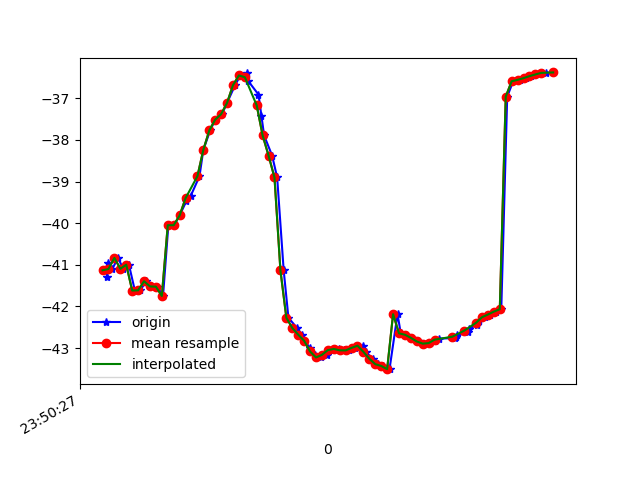

The file beside this chart, header and first rows:
1617666627334, 362263956539279, -41.300476, 5.1841297, -9.590751
1617666627338, 362263975770049, -40.96, 5.609, -8.724
1617666627353, 362263995000819, -41.1, 5.494, -8.624
1617666627372, 362264014231589, -40.83, 5.72, -8.097
1617666627390, 362264033462359, -41.1, 5.64, -8.08
1617666627409, 362264052693129, -41, 5.629, -7.674
1617666627429, 362264071923899, -41.62, 6.116, -8.278
1617666627448, 362264091154669, -41.61, 6.225, -8.089
1617666627466, 362264110385439, -41.39, 6.609, -7.787
1617666627485, 362264129616209, -41.52, 6.18, -8.156
1617666627505, 362264148846979, -41.52, 5.388, -8.289
1617666627524, 362264168077749, -41.75, 4.742, -9.244
1617666627542, 362264187308519, -40.05, 4.022, -10.43
1617666627562, 362264206539289, -40.05, 4.74, -11.73
1617666627580, 362264225770059, -39.82, 4.207, -13.59
1617666627603, 362264245000829, -39.46, 3.353, -15.43
1617666627618, 362264264231599, -39.34, 2.463, -18.3
1617666627647, 362264283462369, -38.87, 1.726, -20.61
1617666627660, 362264302693139, -38.24, 1.432, -22.73
1617666627683, 362264321923909, -37.77, 0.7065, -25.19
1617666627700, 362264341154679, -37.51, -0.6753, -27.73
1617666627723, 362264360385449, -37.38, -2.101, -30.33
1617666627740, 362264379616219, -37.11, -3.1, -32.91
1617666627767, 362264398846989, -36.68, -3.796, -35.48
1617666627785, 362264418077759, -36.45, -4.473, -37.92
1617666627808, 362264437308529, -36.4, -5.444, -40.13
1617666627812, 362264456539299, -36.59, -6.492, -42.21
1617666627846, 362264475770069, -36.91, -7.522, -44.37
1617666627856, 362264495000839, -37.43, -8.201, -46.37
1617666627865, 362264514231609, -37.89, -8.73, -48.11
1617666627892, 362264533462379, -38.38, -9.236, -49.63
1617666627909, 362264552693149, -38.9, -9.585, -50.84
1617666627931, 362264571923919, -41.13, -8.977, -50.2
1617666627947, 362264591154689, -42.27, -9.931, -52.3
1617666627976, 362264610385459, -42.52, -9.877, -52.52
1617666627992, 362264629616229, -42.68, -9.677, -52.31
1617666628001, 362264648846999, -42.82, -9.41, -51.64
1617666628021, 362264668077769, -43.01, -9.064, -50.57
1617666628037, 362264687308539, -43.16, -8.645, -49.11
1617666628057, 362264706539309, -43.22, -8.033, -47.31
1617666628077, 362264725770079, -43.16, -7.214, -45.35
1617666628096, 362264745000849, -43.05, -6.265, -43.25
1617666628118, 362264764231619, -43.02, -5.272, -40.97
1617666628133, 362264783462389, -43.05, -4.307, -38.63
1617666628150, 362264802693159, -43.06, -3.206, -36.36
1617666628170, 362264821923929, -42.99, -1.947, -34.22
1617666628197, 362264841154699, -42.94, -0.7494, -32.01
1617666628207, 362264860385469, -43.09, 0.09842, -29.77
1617666628232, 362264879616239, -43.26, 0.7724, -27.53
1617666628250, 362264898847009, -43.39, 1.598, -25.55
1617666628267, 362264918077779, -43.43, 2.491, -23.69
1617666628288, 362264937308549, -43.51, 3.279, -21.92
1617666628315, 362264956539319, -42.19, 4.194, -19.29
1617666628326, 362264975770089, -42.65, 4.435, -18.71
1617666628345, 362264995000859, -42.68, 4.813, -17.35
1617666628363, 362265014231629, -42.75, 4.891, -16.07
1617666628385, 362265033462399, -42.84, 4.687, -14.96
1617666628404, 362265052693169, -42.89, 4.562, -14.03
1617666628423, 362265071923939, -42.88, 4.785, -13.36
1617666628441, 362265091154709, -42.82, 5.268, -12.93
1617666628455, 362265110385479, -42.77, 5.699, -12.67
... 20 more rows
